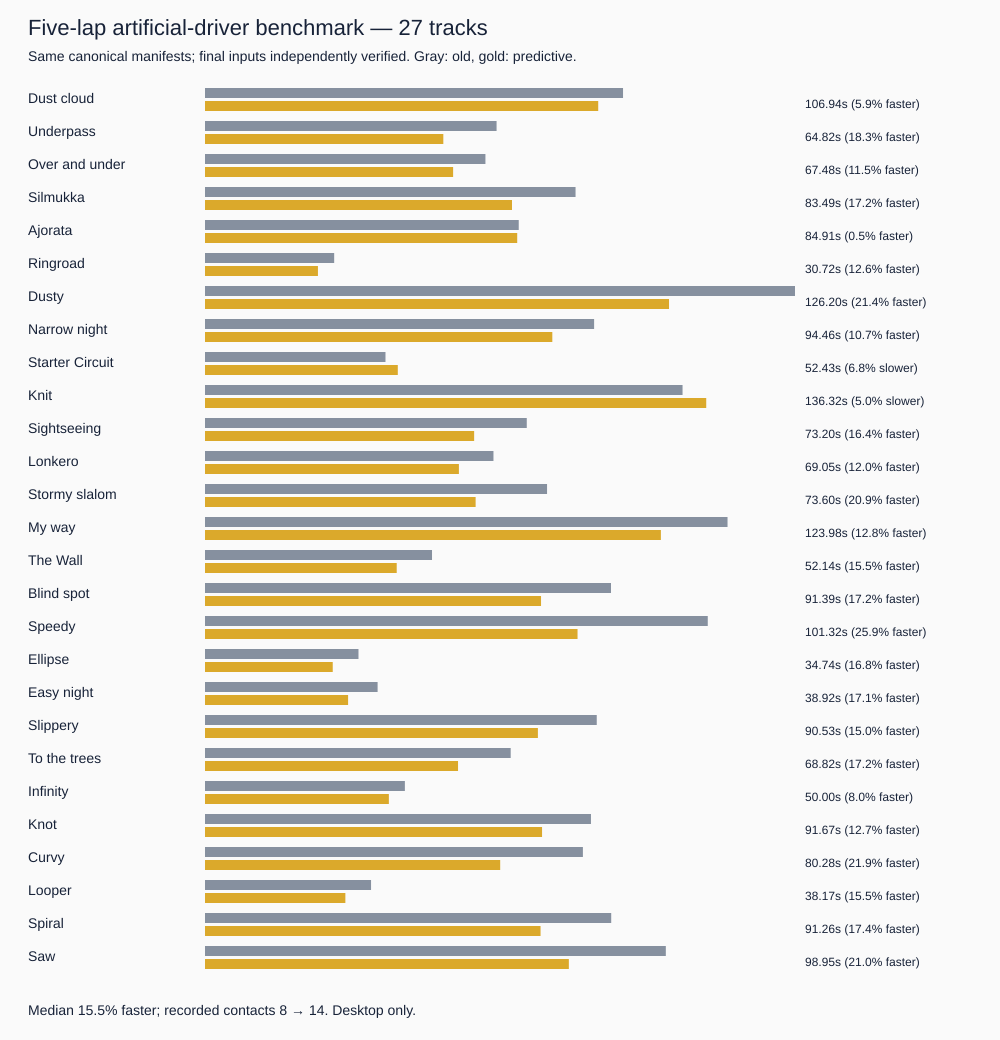

The table this chart was drawn from, first rows:
track, old_finished, old_seconds, new_seconds, gain_percent, old_contacts, new_contacts, line_rms_m
Dust cloud, True, 113.7, 106.9, 5.937, 0, 0, 1.244
Underpass, True, 79.3, 64.82, 18.26, 0, 0, 1.367
Over and under, True, 76.27, 67.48, 11.52, 3, 1, 1.766
Silmukka, True, 100.8, 83.49, 17.15, 0, 2, 1.43
Ajorata, True, 85.33, 84.91, 0.4883, 3, 4, 0.8813
Ringroad, True, 35.13, 30.72, 12.57, 0, 0, 2.027
Dusty, True, 160.5, 126.2, 21.35, 0, 0, 1.526
Narrow night, True, 105.8, 94.46, 10.74, 0, 0, 1.238
Starter Circuit, True, 49.08, 52.43, -6.825, 0, 0, 0.8434
Knit, True, 129.9, 136.3, -4.96, 0, 0, 0.5458
Sightseeing, True, 87.51, 73.2, 16.35, 0, 0, 1.555
Lonkero, True, 78.45, 69.05, 11.98, 0, 0, 0.995
Stormy slalom, True, 93.03, 73.6, 20.88, 0, 0, 1.016
My way, True, 142.1, 124, 12.75, 0, 0, 1.689
The Wall, True, 61.74, 52.14, 15.55, 0, 0, 1.534
Blind spot, True, 110.4, 91.39, 17.23, 0, 0, 1.378
Speedy, True, 136.7, 101.3, 25.9, 0, 1, 1.271
Ellipse, True, 41.74, 34.74, 16.77, 2, 0, 1.42
Easy night, True, 46.94, 38.92, 17.1, 0, 0, 1.722
Slippery, True, 106.5, 90.53, 15.03, 0, 1, 0.9892
To the trees, True, 83.13, 68.82, 17.22, 0, 3, 1.297
Infinity, True, 54.36, 50.0, 8.018, 0, 0, 3.057
Knot, True, 105, 91.67, 12.67, 0, 0, 1.544
Curvy, True, 102.8, 80.28, 21.88, 0, 0, 1.467
Looper, True, 45.16, 38.17, 15.46, 0, 0, 0.9198
Spiral, True, 110.5, 91.26, 17.39, 0, 2, 1.586
Saw, True, 125.3, 98.95, 21.05, 0, 0, 1.315
